3-way image classification set "CLAHE" from GitHub (MayaUA21/TUGAS-AKHIR-MAYA-NEW); label vocabulary: benign, malignant, normal.

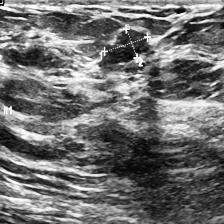
Label: benign

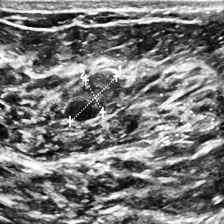
Label: benign

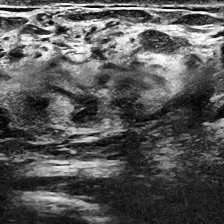
Label: normal

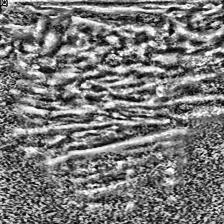
Label: normal

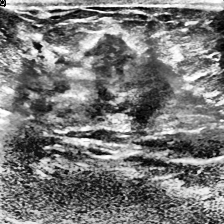
Label: malignant

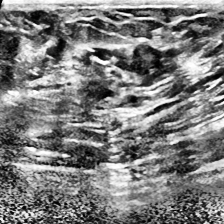
Label: malignant
